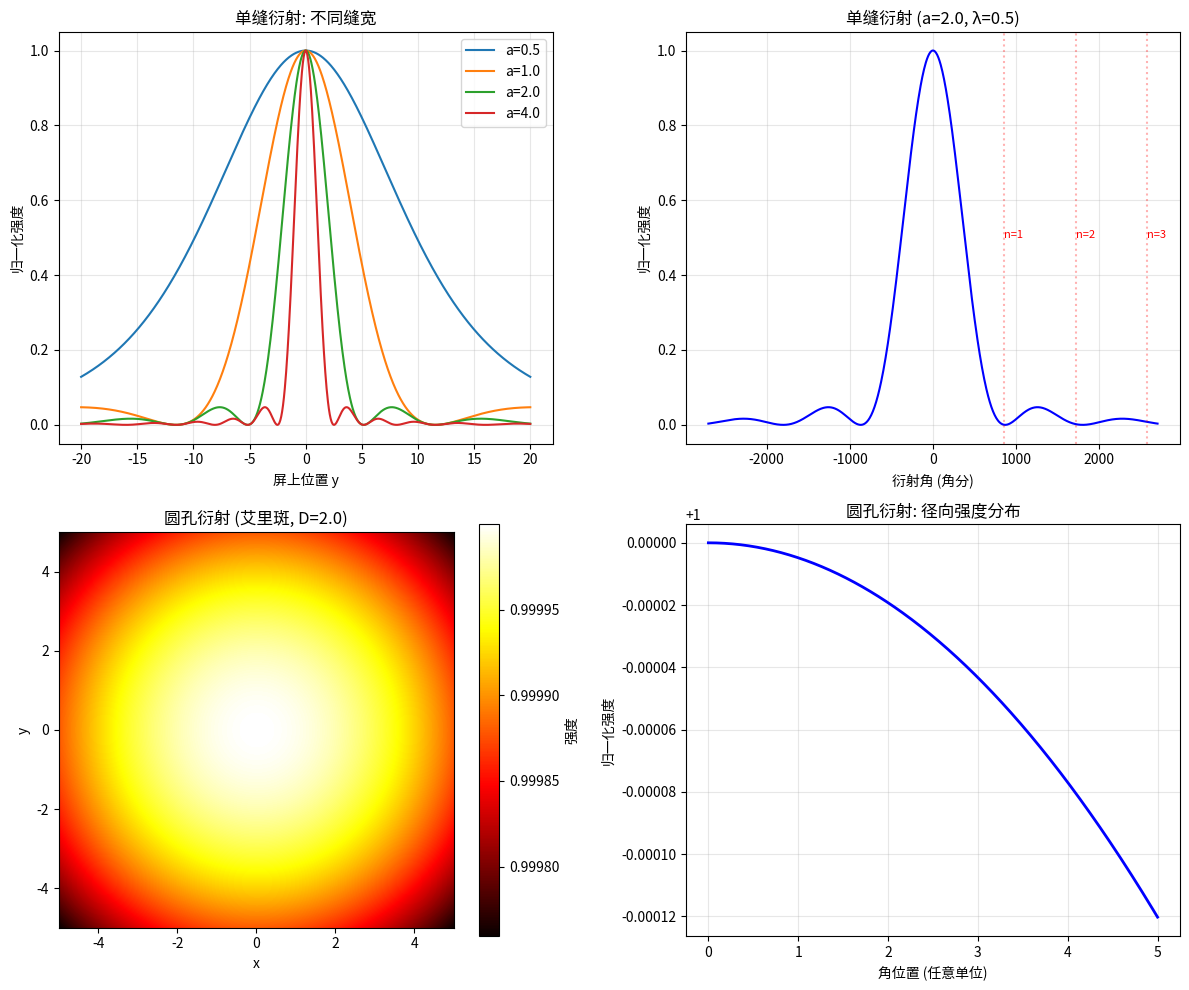

Write Python code to recreate this figure.
# -*- coding: utf-8 -*-
# 7.3 衍射
# 单缝衍射和圆孔衍射模拟

import numpy as np
import matplotlib.pyplot as plt

wavelength = 0.5
screen_distance = 20.0

print("=== 单缝衍射模拟 ===")

slit_widths = [0.5, 1.0, 2.0, 4.0]
y = np.linspace(-20, 20, 1000)

def single_slit_pattern(y, a, wavelength, L):
    theta = np.arctan(y / L)
    beta = np.pi * a * np.sin(theta) / wavelength
    I = np.where(np.abs(beta) < 1e-10, 1.0, (np.sin(beta) / beta) ** 2)
    return I

print(f"{'缝宽 a':>10} {'中央极大宽度':>14}")
print("-" * 26)
for a in slit_widths:
    central_width = 2 * wavelength * screen_distance / a
    print(f"{a:>10.1f} {central_width:>14.2f}")

print("\n=== 圆孔衍射 (艾里斑) ===")
D = 2.0
theta_screen = np.linspace(-5, 5, 500)
R, Theta = np.meshgrid(theta_screen, theta_screen)
r = np.sqrt(R ** 2 + Theta ** 2)
r_rad = np.radians(r)

x_airy = np.pi * D * np.sin(r_rad / 50) / wavelength
I_airy = np.where(np.abs(x_airy) < 1e-10, 1.0, (2 * np.ones_like(x_airy)))

from scipy.special import j1
x_airy = np.pi * D * np.tan(r_rad / 50) / wavelength
I_airy = np.where(np.abs(x_airy) < 1e-10, 1.0, (2 * j1(x_airy) / x_airy) ** 2)

airy_radius = 1.22 * wavelength / D
print(f"圆孔直径 D = {D}")
print(f"艾里斑角半径 θ = 1.22λ/D = {airy_radius:.4f} rad")

fig, axes = plt.subplots(2, 2, figsize=(12, 10))

ax = axes[0, 0]
for a in slit_widths:
    I = single_slit_pattern(y, a, wavelength, screen_distance)
    ax.plot(y, I, label=f"a={a}")
ax.set_xlabel("屏上位置 y")
ax.set_ylabel("归一化强度")
ax.set_title("单缝衍射: 不同缝宽")
ax.legend()
ax.grid(True, alpha=0.3)

ax = axes[0, 1]
a_demo = 2.0
I_demo = single_slit_pattern(y, a_demo, wavelength, screen_distance)
theta_demo = np.arctan(y / screen_distance)

ax.plot(np.degrees(theta_demo) * 60, I_demo, "b-", linewidth=1.5)
ax.set_xlabel("衍射角 (角分)")
ax.set_ylabel("归一化强度")
ax.set_title(f"单缝衍射 (a={a_demo}, λ={wavelength})")
ax.grid(True, alpha=0.3)

minima_angles = [n * wavelength / a_demo for n in range(1, 4)]
for n, angle in enumerate(minima_angles, 1):
    y_min = screen_distance * np.tan(angle)
    ax.axvline(x=np.degrees(angle) * 60, color="red", linestyle=":", alpha=0.3)
    ax.text(np.degrees(angle) * 60, 0.5, f"n={n}", fontsize=8, color="red")

ax = axes[1, 0]
im = ax.imshow(I_airy, cmap="hot", extent=[theta_screen[0], theta_screen[-1],
                                              theta_screen[0], theta_screen[-1]])
ax.set_xlabel("x")
ax.set_ylabel("y")
ax.set_title(f"圆孔衍射 (艾里斑, D={D})")
plt.colorbar(im, ax=ax, label="强度")

ax = axes[1, 1]
r_line = np.linspace(0, 5, 500)
x_line = np.pi * D * np.radians(r_line / 50) / wavelength
I_line = np.where(np.abs(x_line) < 1e-10, 1.0, (2 * j1(x_line) / x_line) ** 2)
ax.plot(r_line, I_line, "b-", linewidth=2)
ax.set_xlabel("角位置 (任意单位)")
ax.set_ylabel("归一化强度")
ax.set_title("圆孔衍射: 径向强度分布")
ax.grid(True, alpha=0.3)

plt.tight_layout()
plt.show()
